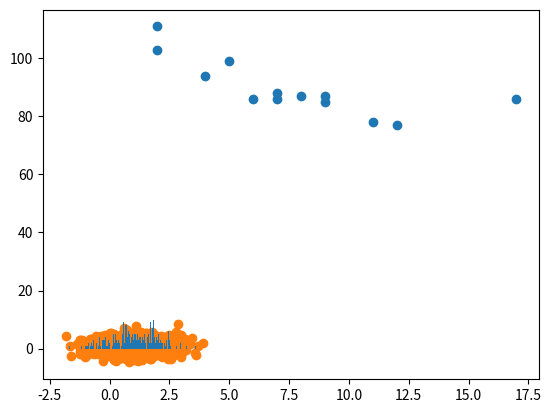

This chart was generated by the following Python code:
# -*- coding: utf-8 -*-
"""
Created on Sat Feb 22 00:40:08 2020

@author: Rajasekhar.Matam
"""

x = [5,7,8,7,2,17,2,9,4,11,12,9,6]

y = [99,86,87,88,111,86,103,87,94,78,77,85,86]

import numpy
import matplotlib.pyplot as plt
plt.scatter(x,y)
plt.show()

x = numpy.random.normal(1,1,1000)
y = numpy.random.normal(1,2,1000)
plt.scatter(x,y)

plt.hist(x,bins = 500)

z = numpy.percentile(x,25)
print(z)

sd = numpy.std(x)
print(sd)

varien = numpy.var(x)
print(varien)

mean = numpy.mean(x)
print(mean)
